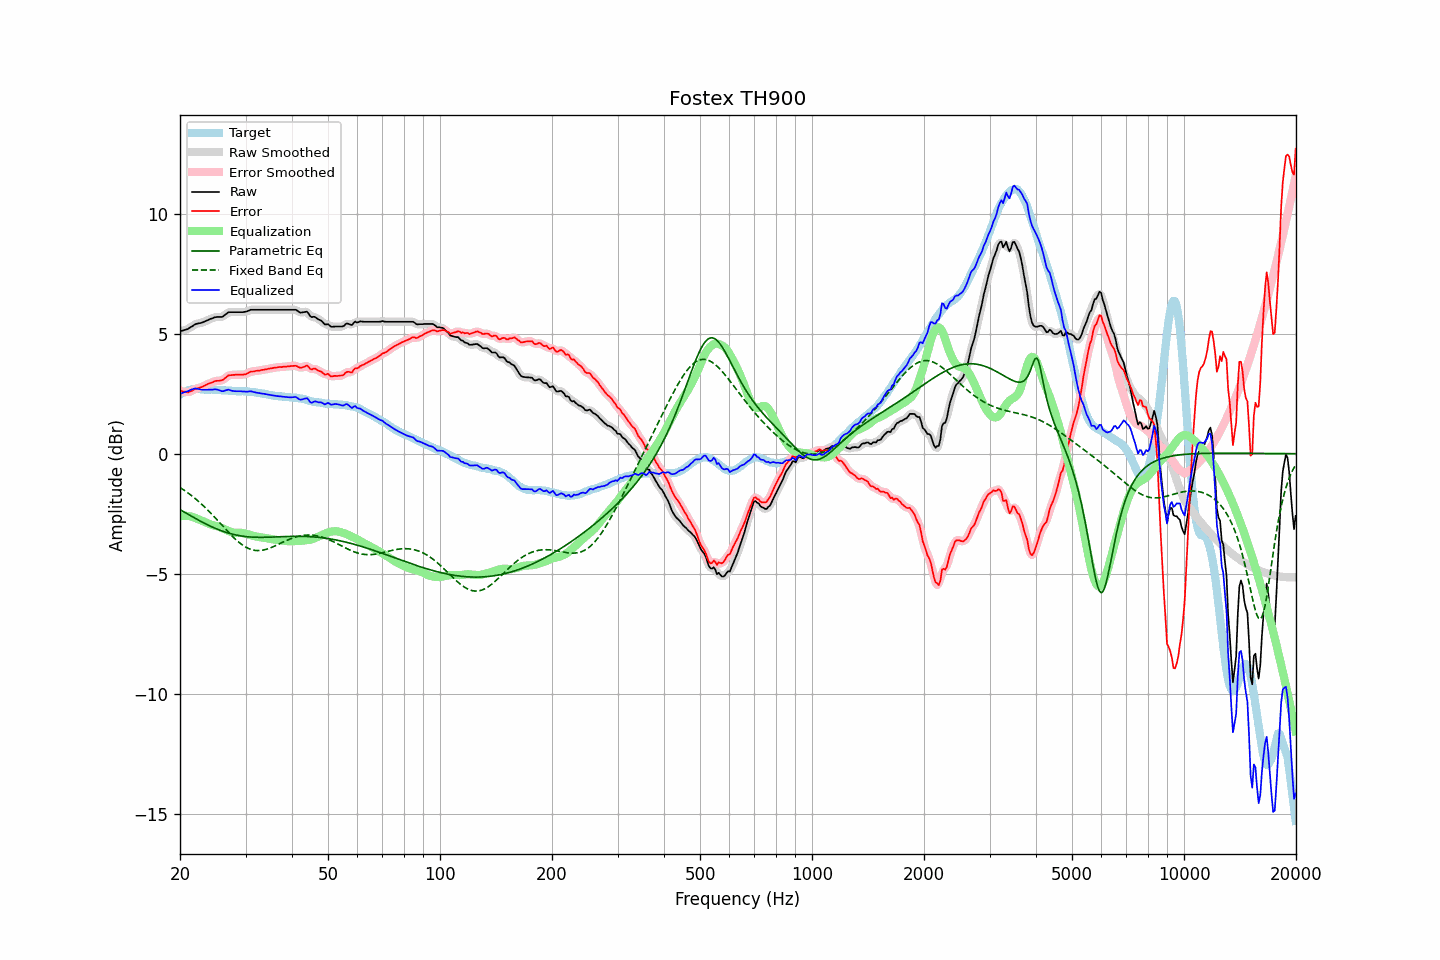

Data behind this chart, as committed beside it:
frequency, raw, error, smoothed, error_smoothed, equalization, parametric_eq, fixed_band_eq, equalized_raw, equalized_smoothed, target
20.00, 5.10, 2.63, 5.10, 2.63, -2.61, -2.33, -1.41, 2.49, 2.49, 2.47
20.20, 5.12, 2.61, 5.12, 2.61, -2.60, -2.37, -1.45, 2.52, 2.52, 2.51
20.40, 5.14, 2.59, 5.13, 2.59, -2.59, -2.41, -1.50, 2.55, 2.54, 2.55
20.61, 5.16, 2.59, 5.16, 2.58, -2.59, -2.45, -1.54, 2.57, 2.57, 2.57
20.81, 5.18, 2.57, 5.18, 2.57, -2.59, -2.49, -1.59, 2.59, 2.59, 2.61
21.02, 5.20, 2.55, 5.21, 2.57, -2.60, -2.52, -1.64, 2.60, 2.61, 2.65
21.23, 5.25, 2.59, 5.24, 2.58, -2.60, -2.56, -1.69, 2.64, 2.64, 2.66
21.44, 5.29, 2.61, 5.29, 2.61, -2.62, -2.60, -1.74, 2.67, 2.67, 2.68
21.66, 5.33, 2.64, 5.34, 2.65, -2.64, -2.64, -1.79, 2.69, 2.70, 2.69
21.87, 5.38, 2.69, 5.37, 2.68, -2.66, -2.67, -1.84, 2.71, 2.71, 2.69
22.09, 5.41, 2.71, 5.40, 2.71, -2.69, -2.71, -1.90, 2.72, 2.71, 2.70
22.31, 5.42, 2.72, 5.42, 2.73, -2.72, -2.75, -1.96, 2.70, 2.70, 2.70
22.54, 5.44, 2.74, 5.44, 2.74, -2.75, -2.78, -2.02, 2.69, 2.69, 2.70
22.76, 5.45, 2.76, 5.45, 2.76, -2.78, -2.82, -2.08, 2.67, 2.67, 2.69
22.99, 5.47, 2.79, 5.47, 2.79, -2.80, -2.86, -2.14, 2.67, 2.67, 2.67
23.22, 5.50, 2.82, 5.50, 2.83, -2.83, -2.89, -2.20, 2.67, 2.67, 2.67
23.45, 5.53, 2.86, 5.53, 2.86, -2.86, -2.92, -2.26, 2.67, 2.67, 2.66
23.69, 5.56, 2.89, 5.56, 2.89, -2.89, -2.96, -2.33, 2.67, 2.67, 2.66
23.92, 5.59, 2.93, 5.59, 2.92, -2.92, -2.99, -2.40, 2.67, 2.67, 2.66
24.16, 5.62, 2.95, 5.62, 2.95, -2.95, -3.02, -2.47, 2.67, 2.67, 2.67
24.40, 5.64, 2.97, 5.64, 2.97, -2.97, -3.05, -2.54, 2.67, 2.67, 2.67
24.65, 5.67, 3.01, 5.67, 3.00, -2.99, -3.08, -2.61, 2.68, 2.68, 2.66
24.89, 5.69, 3.03, 5.69, 3.02, -3.01, -3.11, -2.68, 2.68, 2.68, 2.66
25.14, 5.70, 3.04, 5.70, 3.04, -3.02, -3.14, -2.75, 2.68, 2.67, 2.66
25.39, 5.70, 3.04, 5.70, 3.04, -3.04, -3.17, -2.82, 2.66, 2.66, 2.66
25.65, 5.70, 3.05, 5.70, 3.05, -3.07, -3.19, -2.90, 2.63, 2.63, 2.65
25.91, 5.70, 3.06, 5.71, 3.06, -3.09, -3.22, -2.97, 2.60, 2.61, 2.64
26.16, 5.73, 3.09, 5.74, 3.10, -3.12, -3.24, -3.04, 2.61, 2.61, 2.64
26.43, 5.79, 3.15, 5.79, 3.15, -3.16, -3.26, -3.12, 2.63, 2.63, 2.64
26.69, 5.84, 3.20, 5.84, 3.20, -3.19, -3.29, -3.19, 2.65, 2.65, 2.64
26.96, 5.89, 3.26, 5.88, 3.25, -3.22, -3.31, -3.26, 2.67, 2.66, 2.63
27.23, 5.90, 3.27, 5.90, 3.27, -3.25, -3.33, -3.33, 2.65, 2.65, 2.63
27.50, 5.90, 3.27, 5.90, 3.28, -3.27, -3.34, -3.40, 2.63, 2.63, 2.63
27.77, 5.90, 3.28, 5.90, 3.28, -3.29, -3.36, -3.47, 2.61, 2.61, 2.61
28.05, 5.90, 3.28, 5.90, 3.29, -3.29, -3.38, -3.53, 2.60, 2.60, 2.61
28.33, 5.90, 3.30, 5.90, 3.29, -3.29, -3.39, -3.60, 2.60, 2.60, 2.60
28.62, 5.90, 3.30, 5.90, 3.30, -3.29, -3.40, -3.65, 2.61, 2.61, 2.60
28.90, 5.90, 3.30, 5.90, 3.30, -3.29, -3.42, -3.71, 2.61, 2.61, 2.60
29.19, 5.90, 3.30, 5.90, 3.30, -3.30, -3.43, -3.76, 2.60, 2.60, 2.60
29.48, 5.90, 3.29, 5.90, 3.29, -3.31, -3.44, -3.81, 2.59, 2.59, 2.61
29.78, 5.91, 3.31, 5.91, 3.30, -3.32, -3.45, -3.86, 2.59, 2.59, 2.60
30.08, 5.92, 3.31, 5.92, 3.32, -3.34, -3.45, -3.90, 2.58, 2.58, 2.61
30.38, 5.94, 3.35, 5.94, 3.35, -3.35, -3.46, -3.93, 2.58, 2.59, 2.59
30.68, 5.97, 3.38, 5.97, 3.38, -3.37, -3.47, -3.96, 2.59, 2.59, 2.59
30.99, 6.00, 3.42, 5.99, 3.41, -3.39, -3.47, -3.99, 2.60, 2.59, 2.57
31.30, 6.00, 3.43, 6.00, 3.43, -3.41, -3.48, -4.01, 2.58, 2.59, 2.57
31.61, 6.00, 3.43, 6.00, 3.44, -3.43, -3.48, -4.02, 2.57, 2.57, 2.57
31.93, 6.00, 3.45, 6.00, 3.44, -3.45, -3.48, -4.03, 2.55, 2.55, 2.55
32.24, 6.00, 3.46, 6.00, 3.45, -3.46, -3.48, -4.04, 2.54, 2.54, 2.54
32.57, 6.00, 3.46, 6.00, 3.47, -3.47, -3.48, -4.04, 2.53, 2.53, 2.54
32.89, 6.00, 3.47, 6.00, 3.47, -3.48, -3.49, -4.03, 2.52, 2.52, 2.53
33.22, 6.00, 3.49, 6.00, 3.49, -3.49, -3.48, -4.03, 2.51, 2.51, 2.51
33.55, 6.00, 3.50, 6.00, 3.50, -3.50, -3.48, -4.01, 2.50, 2.50, 2.50
33.89, 6.00, 3.52, 6.00, 3.51, -3.51, -3.48, -4.00, 2.49, 2.49, 2.48
34.23, 6.00, 3.52, 6.00, 3.52, -3.52, -3.48, -3.98, 2.47, 2.47, 2.48
34.57, 6.00, 3.54, 6.00, 3.54, -3.54, -3.48, -3.96, 2.46, 2.46, 2.46
34.92, 6.00, 3.55, 6.00, 3.55, -3.55, -3.48, -3.93, 2.45, 2.45, 2.45
35.27, 6.00, 3.55, 6.00, 3.56, -3.56, -3.48, -3.90, 2.44, 2.44, 2.44
35.62, 6.00, 3.58, 6.00, 3.57, -3.57, -3.47, -3.88, 2.43, 2.43, 2.42
35.97, 6.00, 3.59, 6.00, 3.58, -3.58, -3.47, -3.85, 2.42, 2.42, 2.41
... 635 more rows
